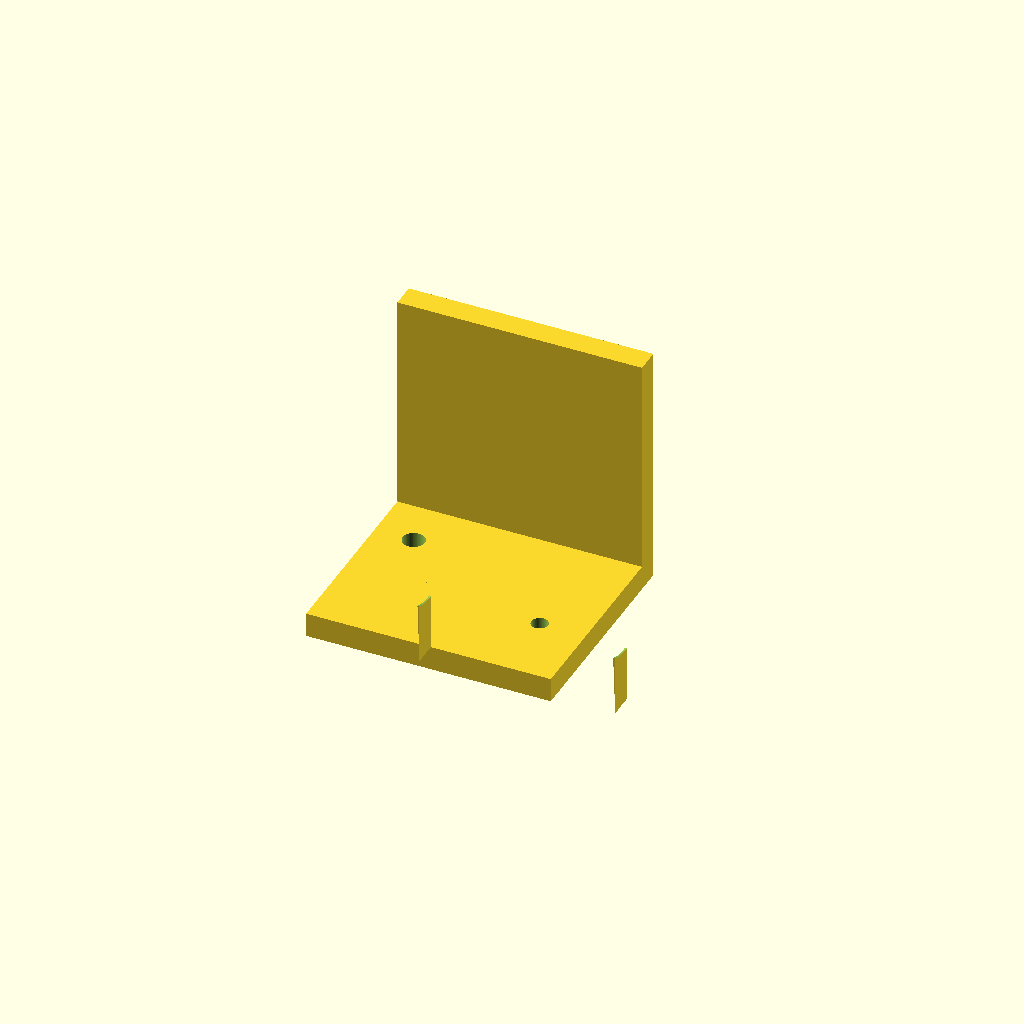
Cell 1 — every parameter at its default value.
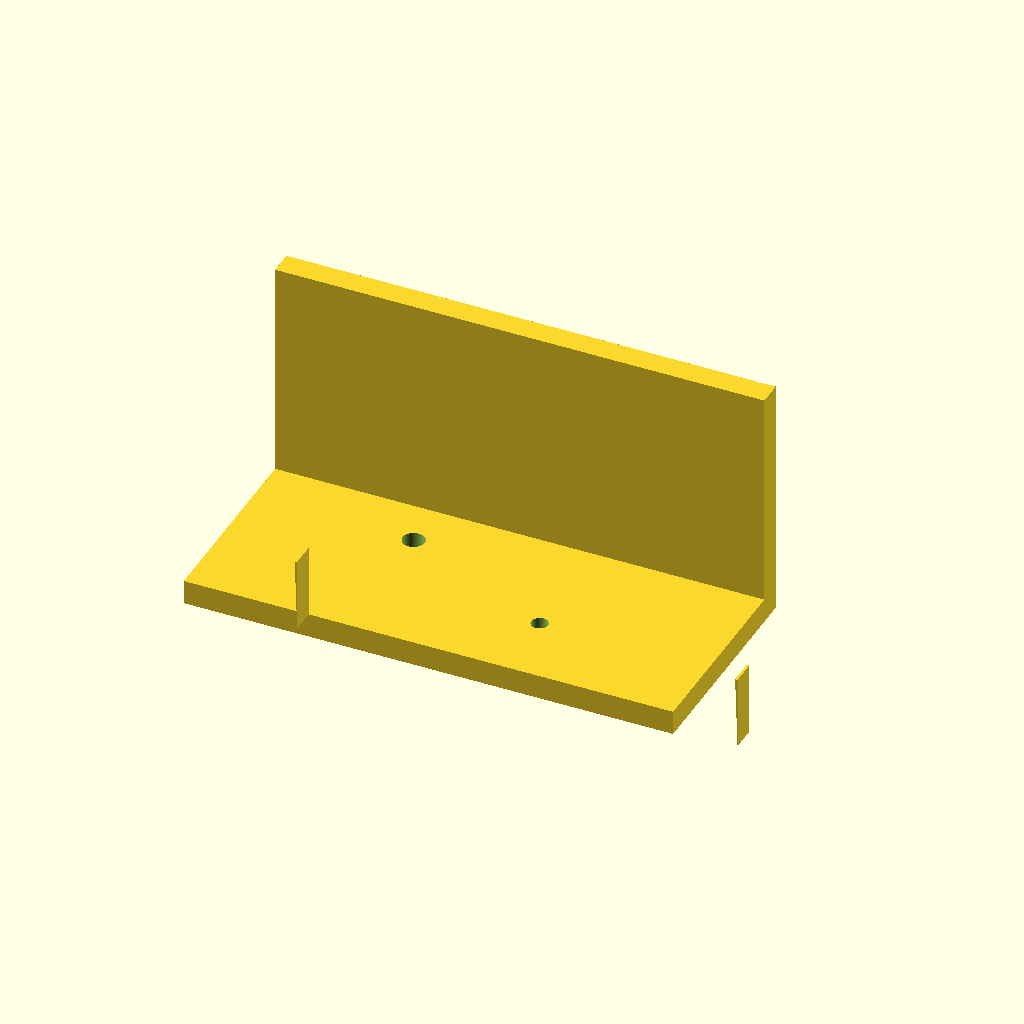
Cell 2: the same model with base_x = 50.
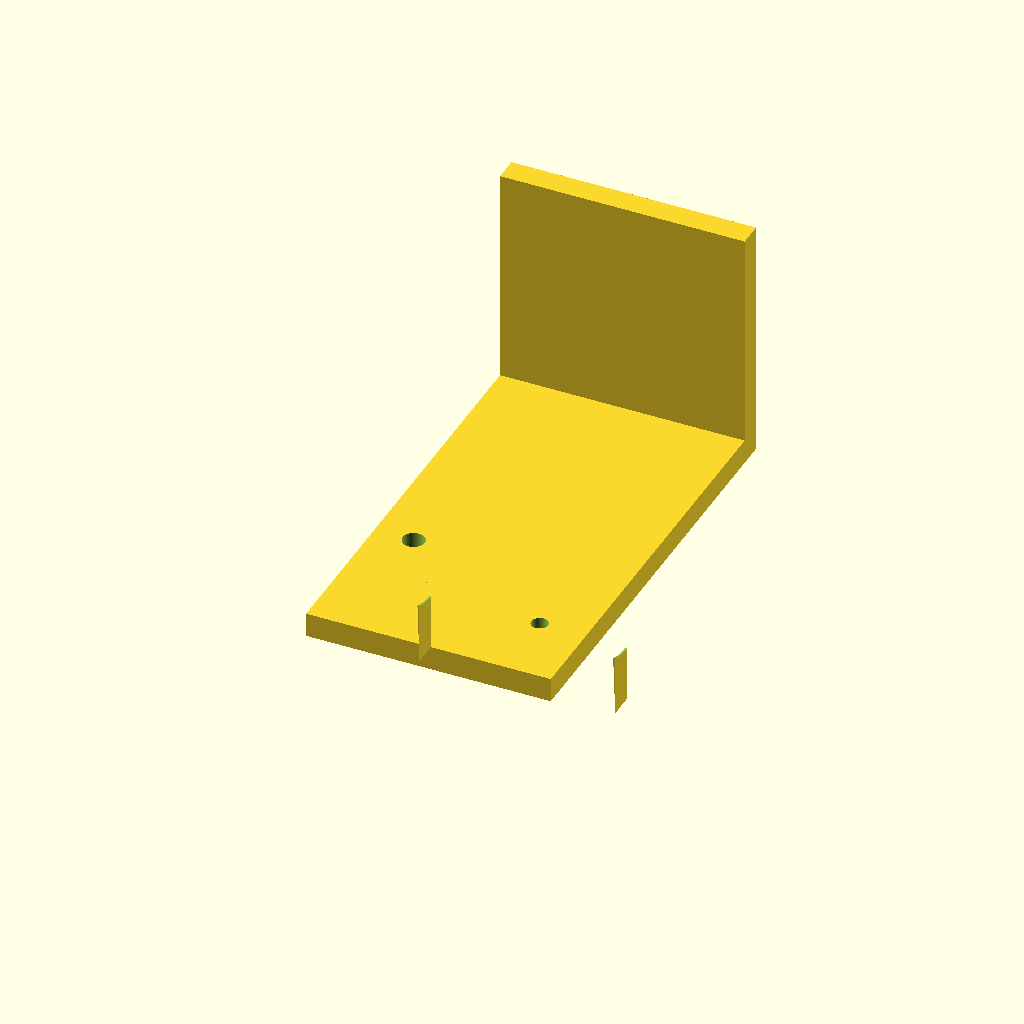
Cell 3: the same model with base_y = 90.
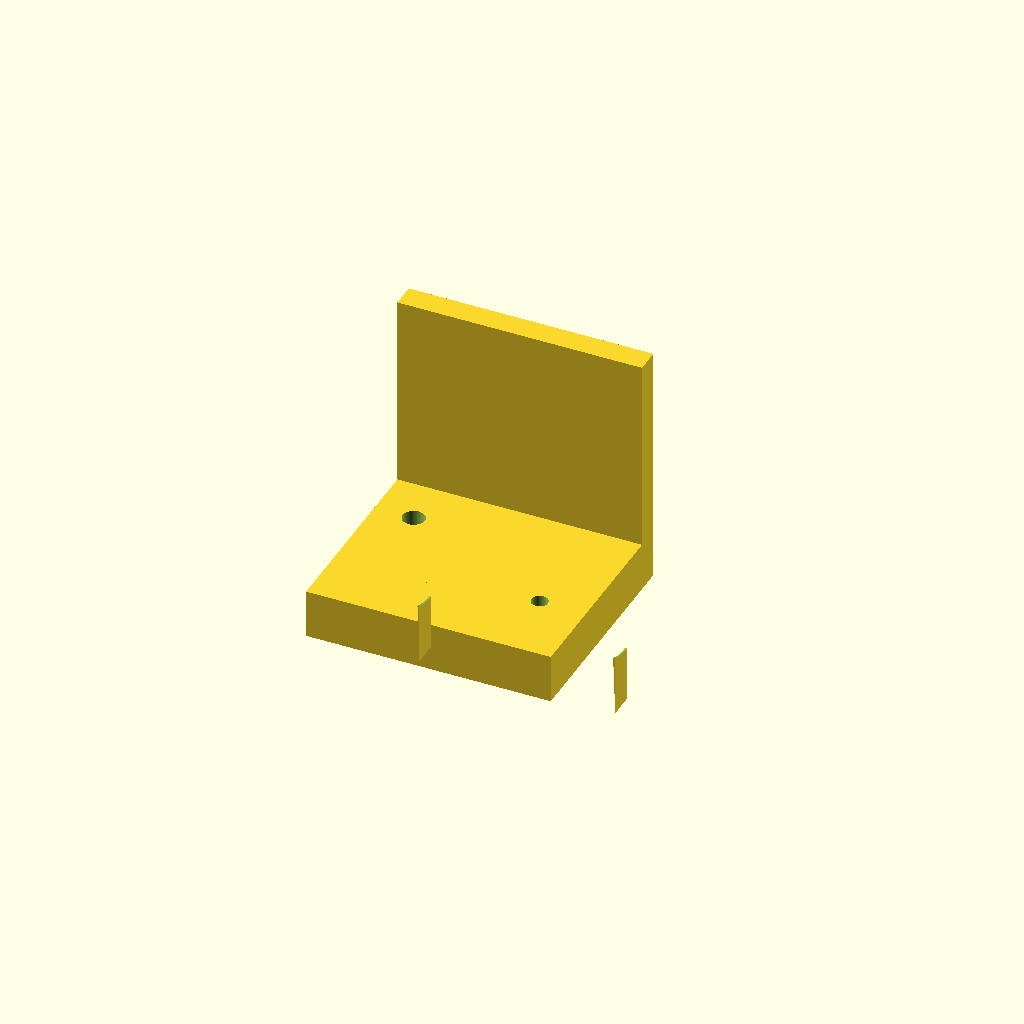
Cell 4 — base_t set to 10, the other parameters unchanged.
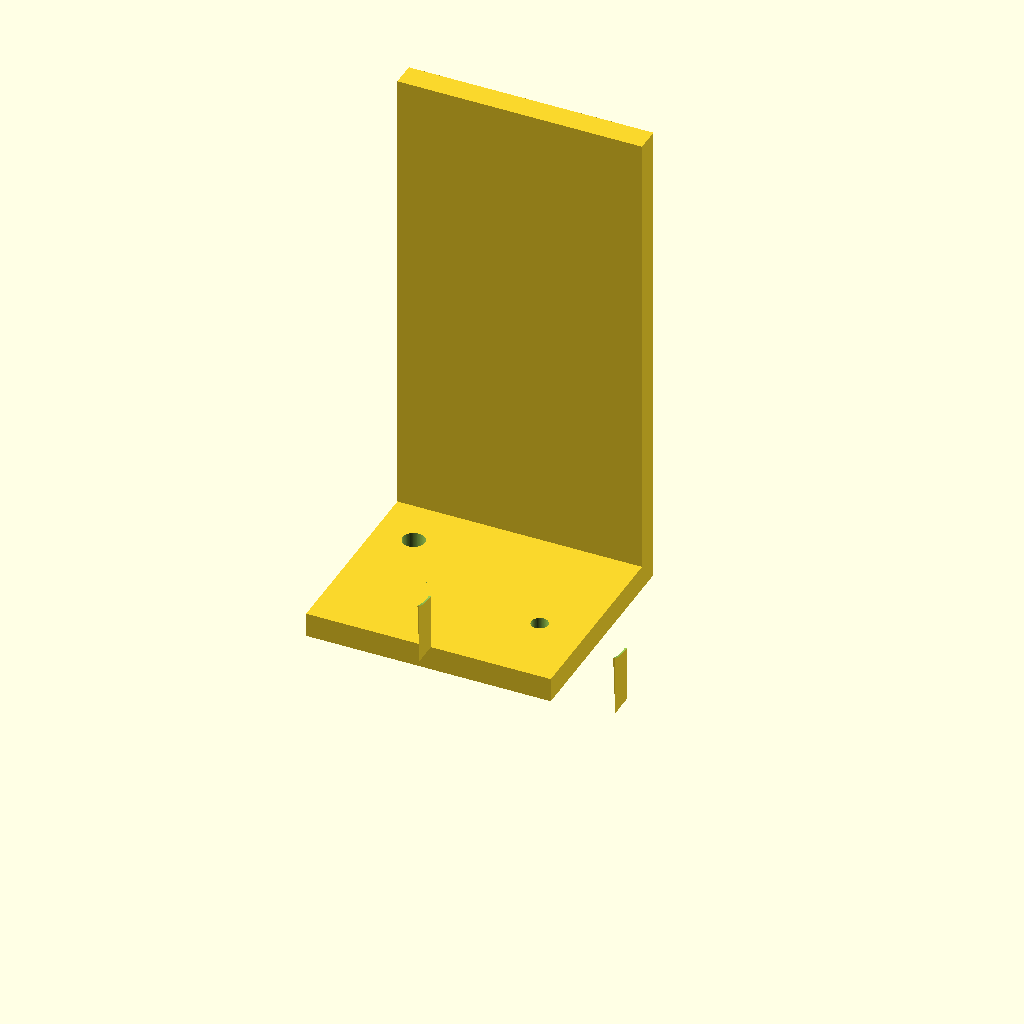
Cell 5 — motor_pl_h set to 100, the other parameters unchanged.
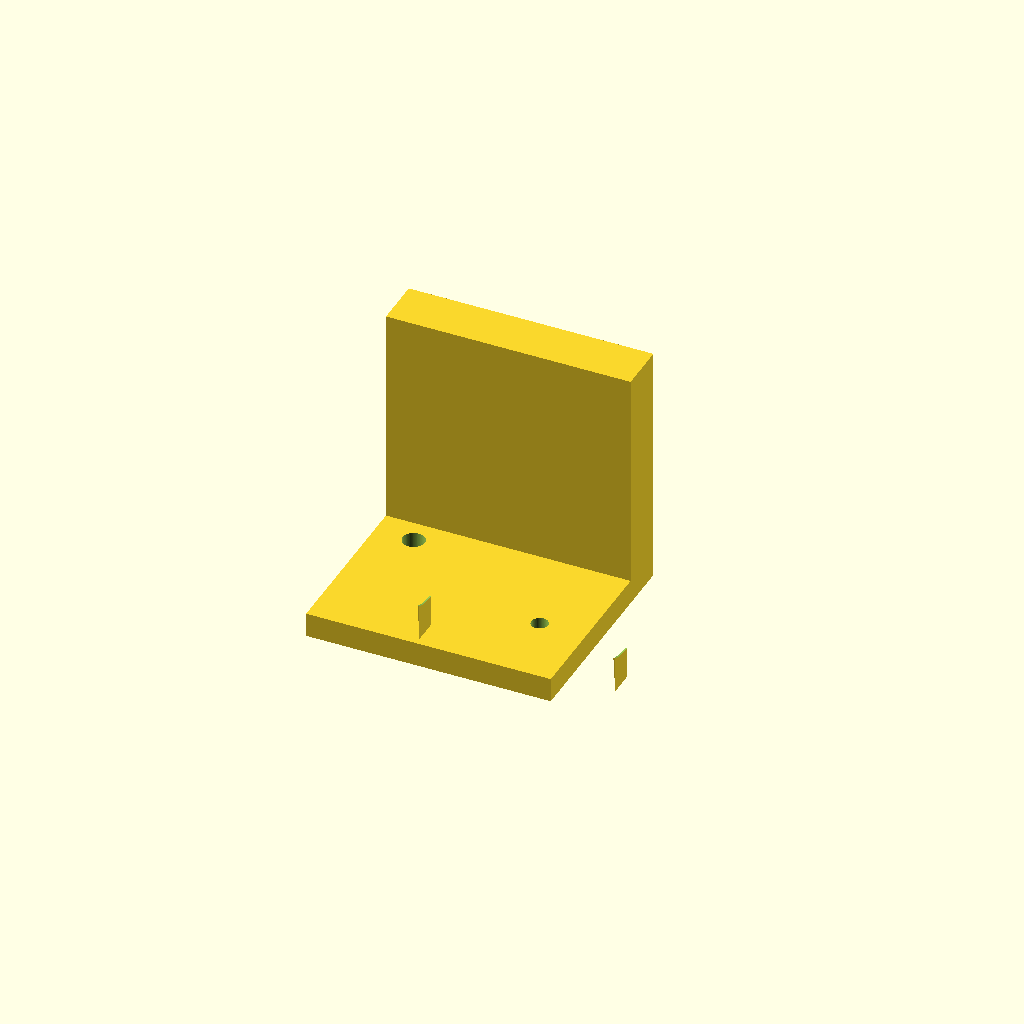
Cell 6 — motor_pl_y set to 10, the other parameters unchanged.
All cells are drawn from one camera (rotation 55°, 0°, 25°, orthographic, colour scheme Cornfield), so only the parameter changes between them.
OpenSCAD source file bench/results/gpu-v9s1-h1-g13/code/scadcoder-v9s1/nema17_motor_bracket_s7_a1.scad:
// L-shaped mounting bracket for a NEMA 17 stepper motor
// Print orientation: base plate flat on the bed, vertical plate upright

// ---------------- Parameters ----------------
base_x       = 25;    // base plate length in X (from -25 to +25)
base_y       = 45;    // base plate length in Y (from 0 to 45)
base_t       = 5;     // base plate thickness in Z (0 to 5)

motor_pl_h   = 50;    // vertical motor plate height in Z (0 to 50)
motor_pl_y   = 5;     // vertical plate thickness in Y (0 to 5)

boss_d       = 23;    // diameter of motor centring boss hole
boss_x       = 0;     // boss hole centre X
boss_z       = 28;    // boss hole centre Z

screw_d      = 3.4;   // M3 screw hole diameter
screw_p      = 31;    // side of square screw pattern
screw_n      = 4;     // number of screw holes

gusset_t     = 5;     // gusset thickness in X
gusset_y     = 20;    // gusset leg along +Y
gusset_z     = 20;    // gusset leg along +Z

eps          = 0.5;   // cutter overshoot past faces

$fn = 96;

// ---------------- Model ----------------
difference() {
    union() {
        // Base plate
        translate([-base_x, 0, 0])
            cube([base_x * 2, base_y, base_t]);

        // Vertical motor plate
        translate([-base_x, base_y - motor_pl_y, 0])
            cube([base_x * 2, motor_pl_y, motor_pl_h]);

        // Gussets: right triangles in YZ, flush with left/right edges
        for (sx = [-1, 1])
            translate([sx * (base_x - gusset_t), 0, 0])
                rotate([90, 0, 0])
                    linear_extrude(height = gusset_t)
                        polygon([[gusset_y, gusset_z],
                                 [gusset_y + eps, gusset_z],
                                 [gusset_y + eps, motor_pl_y]]);
    }

    // Base plate through-holes (M4)
    for (h = [base_t + eps, motor_pl_h + eps])
        translate([-17, 30, -eps])
            cylinder(d = 4.5, h = h);

    // Boss hole along Y
    translate([boss_x, -eps, boss_z])
        rotate([0, 90, 0])
            cylinder(d = boss_d, h = base_y + 2 * eps);

    // Screw holes on square pattern
    for (i = [0 : screw_n - 1])
        translate([(i - (screw_n - 1) / 2) * screw_p,
                   (i - (screw_n - 1) / 2) * screw_p,
                   -eps])
            cylinder(d = screw_d, h = motor_pl_h + 2 * eps);
}
Parameter table extracted from the source (name, type, default, range or options):
base_x: number, default 25
base_y: number, default 45
base_t: number, default 5
motor_pl_h: number, default 50
motor_pl_y: number, default 5
boss_d: number, default 23
boss_x: number, default 0
boss_z: number, default 28
screw_d: number, default 3.4
screw_p: number, default 31
screw_n: number, default 4
gusset_t: number, default 5
gusset_y: number, default 20
gusset_z: number, default 20
eps: number, default 0.5
